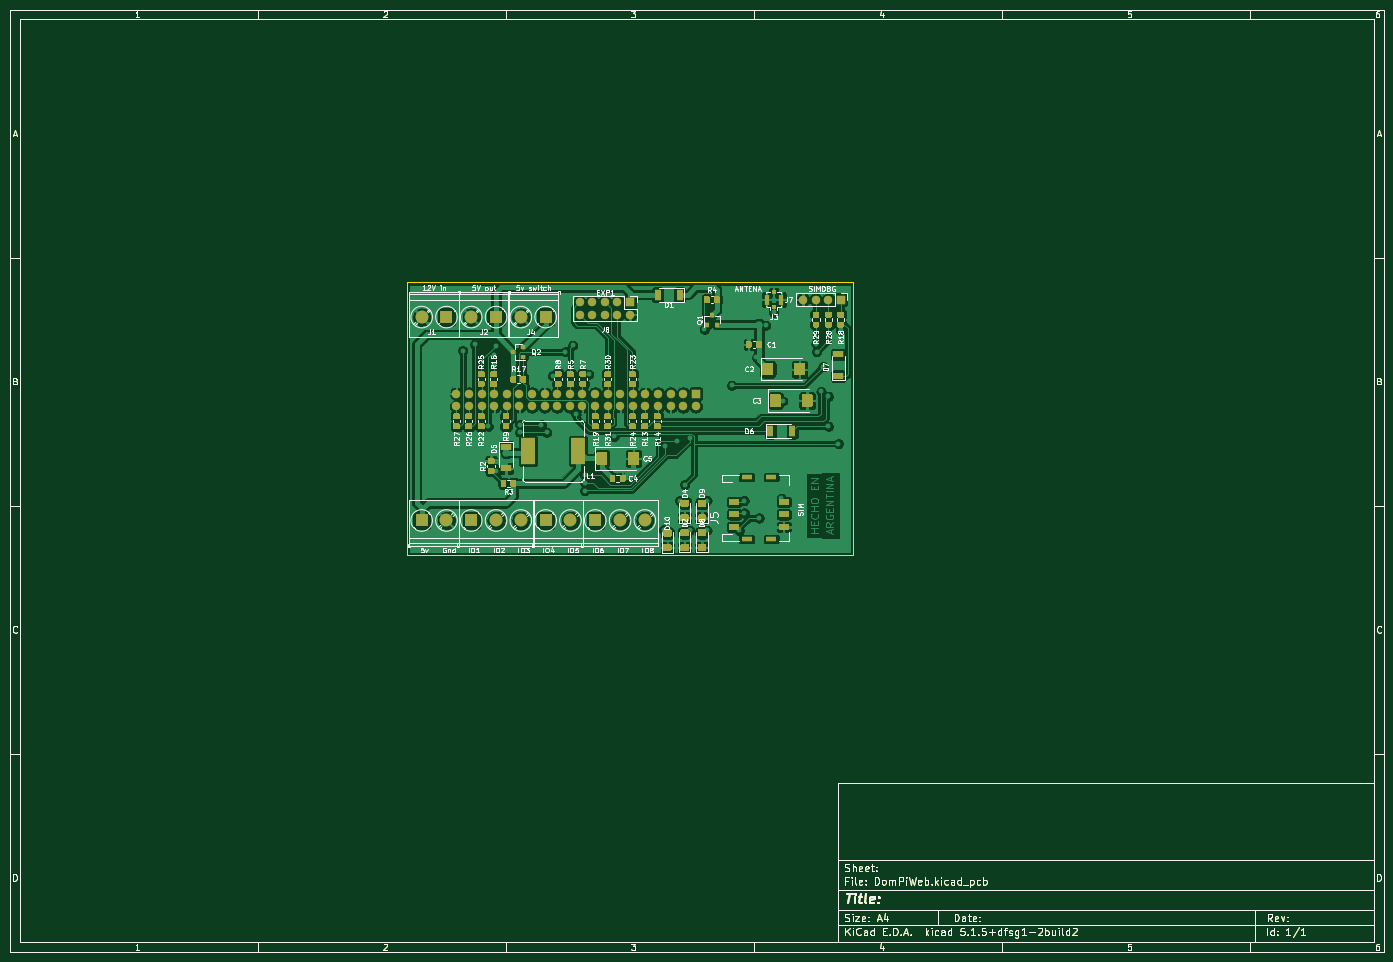
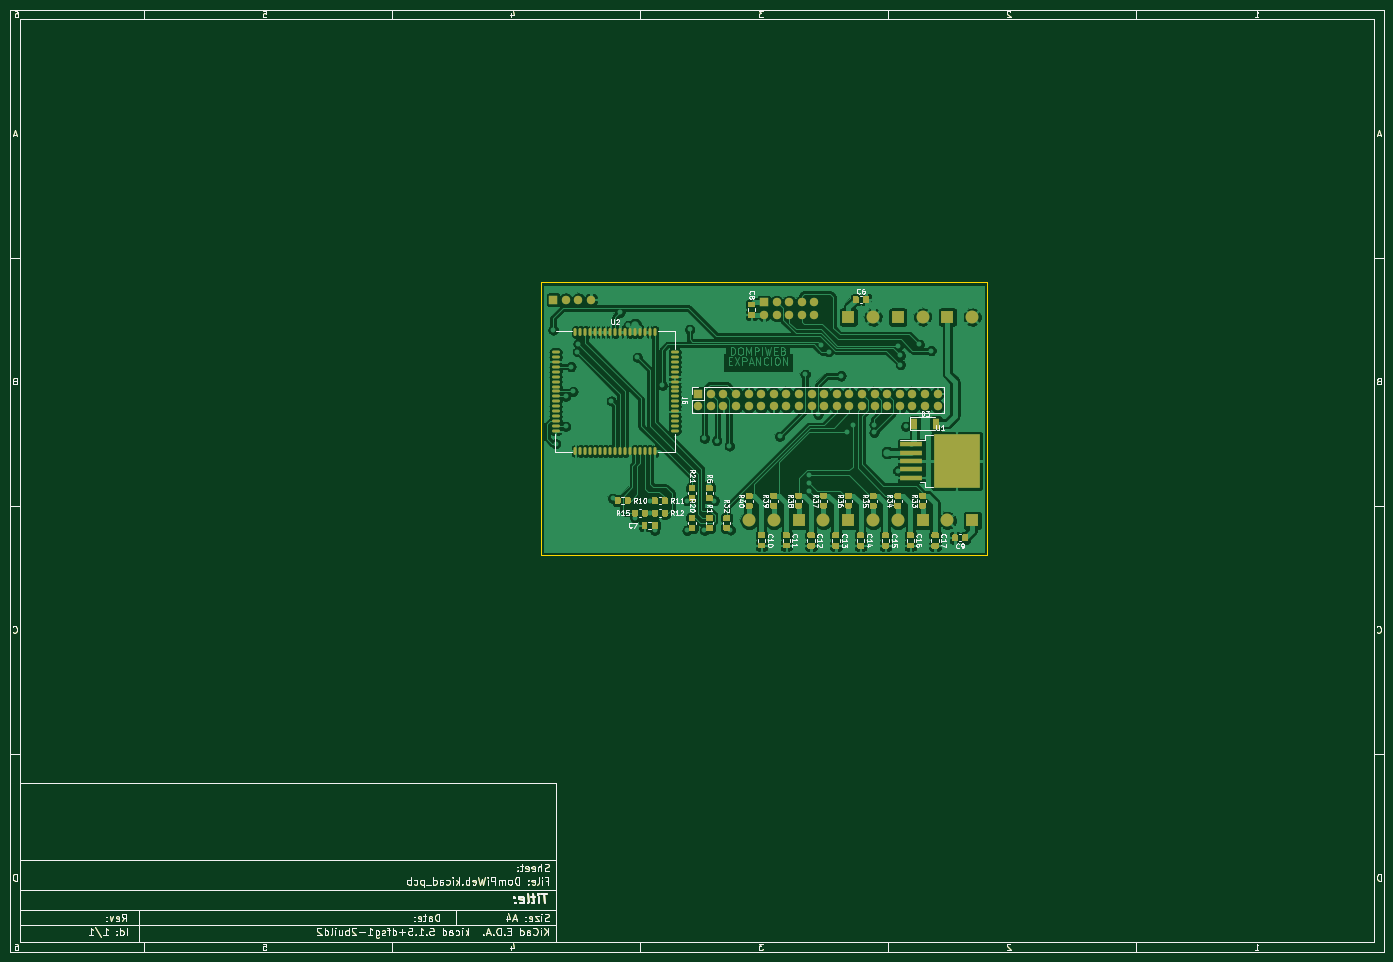
Circuit board: 7 layer files. Board 277.0 x 190.0 mm.
- bottom_copper: DomPiWeb-B_Cu.gbr (395973 bytes)
- bottom_mask: DomPiWeb-B_Mask.gbr (141656 bytes)
- bottom_silk: DomPiWeb-B_SilkS.gbr (67429 bytes)
- outline: DomPiWeb-Edge_Cuts.gbr (33332 bytes)
- top_copper: DomPiWeb-F_Cu.gbr (393225 bytes)
- top_mask: DomPiWeb-F_Mask.gbr (152161 bytes)
- top_silk: DomPiWeb-F_SilkS.gbr (99535 bytes)

=== bottom_copper: DomPiWeb-B_Cu.gbr (395973 bytes, source omitted) ===
=== bottom_mask: DomPiWeb-B_Mask.gbr (141656 bytes, source omitted) ===
=== bottom_silk: DomPiWeb-B_SilkS.gbr (67429 bytes, source omitted) ===
=== outline: DomPiWeb-Edge_Cuts.gbr (33332 bytes, source omitted) ===
=== top_copper: DomPiWeb-F_Cu.gbr (393225 bytes, source omitted) ===
=== top_mask: DomPiWeb-F_Mask.gbr (152161 bytes, source omitted) ===
=== top_silk: DomPiWeb-F_SilkS.gbr (99535 bytes, source omitted) ===
